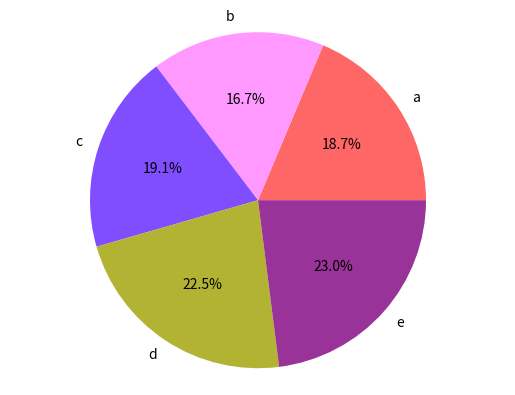

Generate this figure with matplotlib:
import pandas as pd
import matplotlib.pyplot as plt
import numpy as np

def sample01():
    
    data01 = {'name':['a', 'b', 'c', 'd', 'e'],
              'january':[122, 121, 130, 150, 171],
              'feburary':[101, 111, 131, 143, 152],
              'march':[61, 22, 30, 50, 27]}
    df = pd.DataFrame(data01, columns=['name', 'january', 'feburary', 'march'])
    df['total'] = df['january'] + df['feburary'] + df['march']
    # print(df)
    # print(df['total'])
    # 定義顏色
    colors = [(1, .4, .4), (1, .6, 1), (.5, .3, 1), (.7, .7, .2), (.6, .2, .6)]
    plt.pie(df['total'], labels=df['name'], colors=colors, autopct='%1.1f%%')
    plt.axis('equal')
    plt.show()

    # bar chart 長條圖
    # 使用numpy建資料
    col_count = 3
    scores01 = (533, 571, 567)
    scores02 = (421, 323, 476)
    scores03 = (357, 565, 501)
    scores04 = (456, 313, 506)

def main():
    
    sample01()

if __name__ == "__main__":
    main()